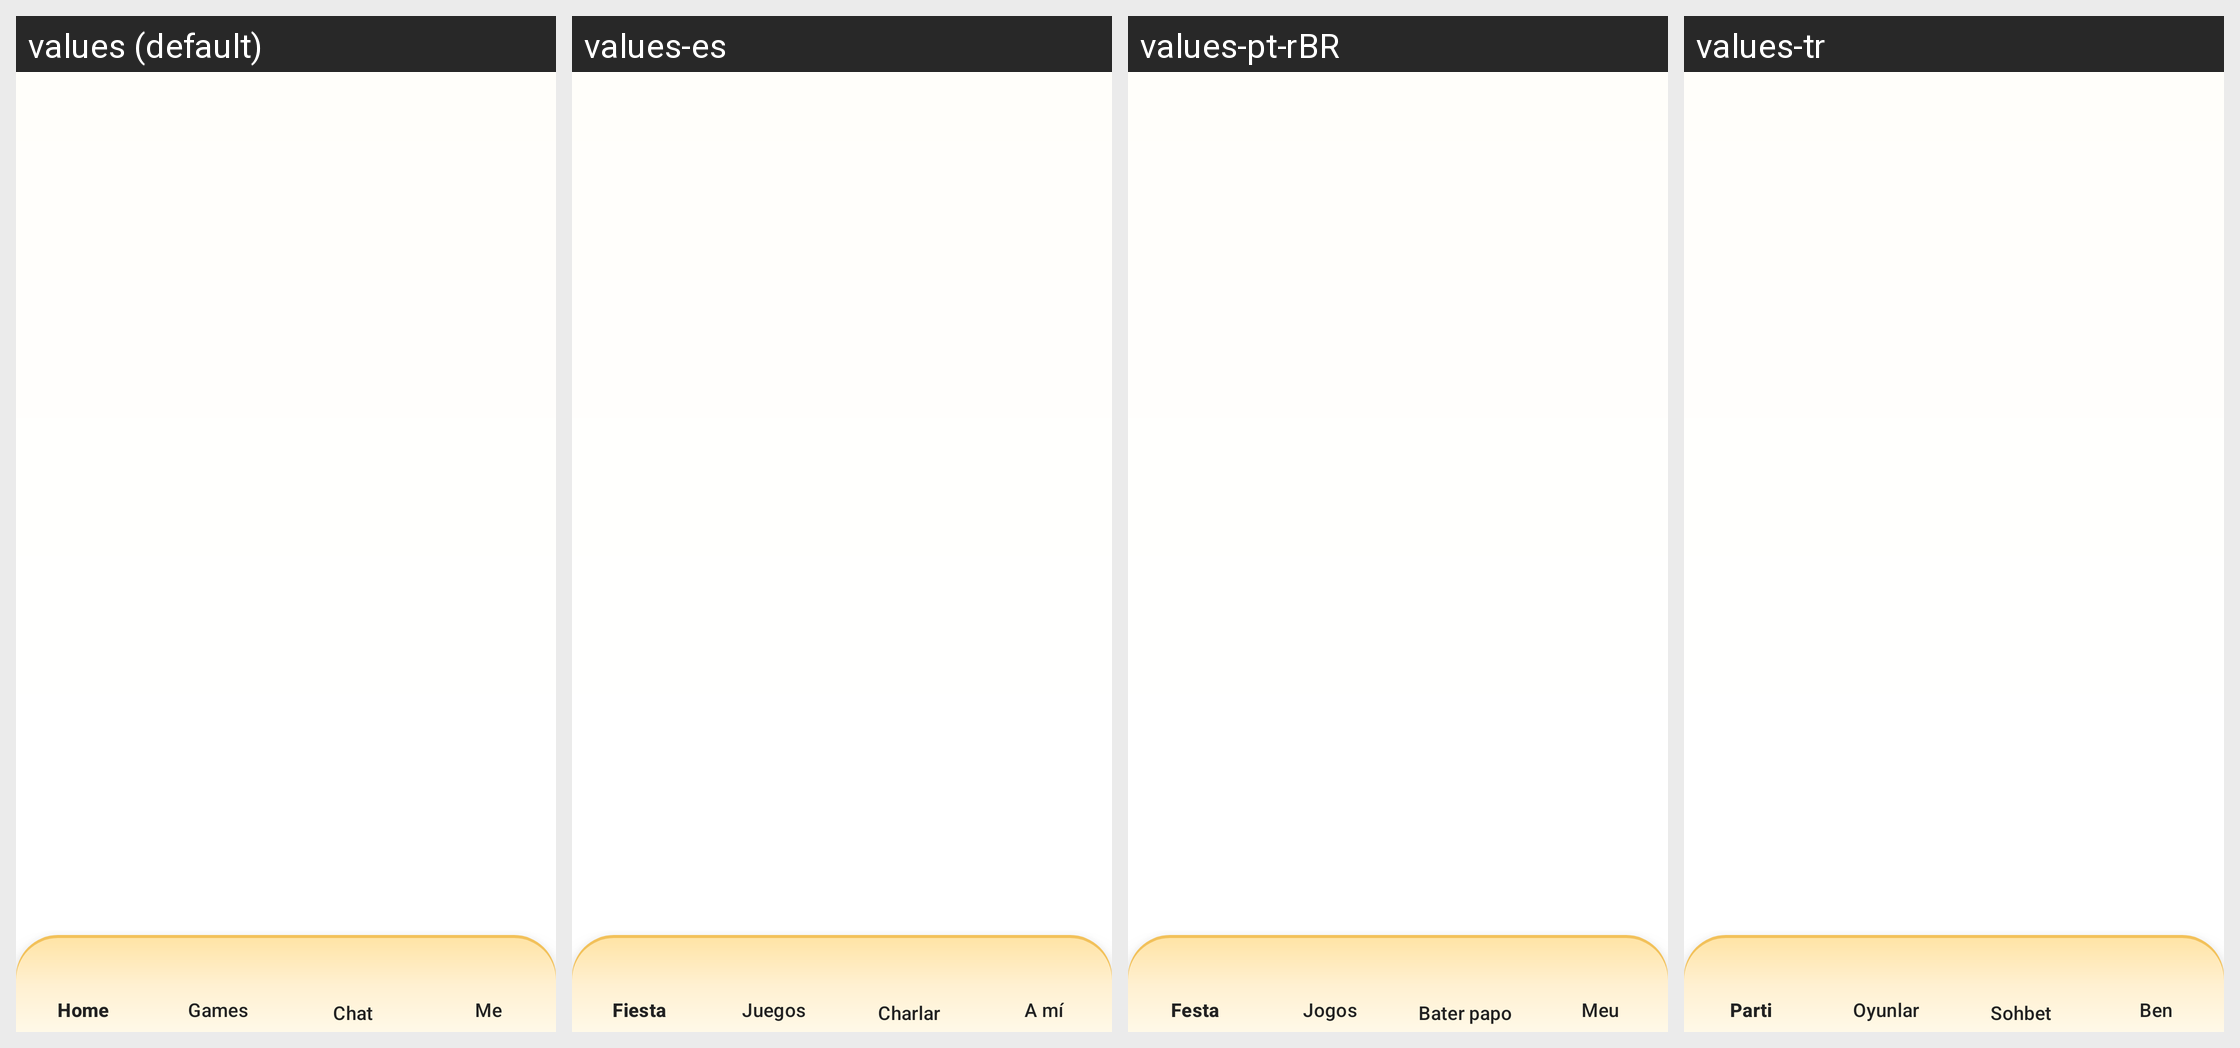

Translations of the strings shown on this Android screen, per locale in the grid:
Android screen res/layout/activity_main.xml rendered under 4 locales, left to right: values (default), values-es, values-pt-rBR, values-tr. Device: Nexus 5 (rendered at 1080×1920; each locale shown at half size, 540×960, under a caption strip naming it); theme Theme.AuraLive.
Other locales in the repository, not shown: values-ar, values-de, values-fr, values-hi, values-in, values-ru, values-ur, values-zh-rCN.
Strings drawn on this screen, with the default value and each locale's value (text and hints the layout hard-codes, and strings that could not be matched under every locale, appear in the picture but are not listed):

tab_party
  values: Home
  values-es: Fiesta
  values-pt-rBR: Festa
  values-tr: Parti

nav_games
  values: Games
  values-es: Juegos
  values-pt-rBR: Jogos
  values-tr: Oyunlar

nav_messages
  values: Chat
  values-es: Charlar
  values-pt-rBR: Bater papo
  values-tr: Sohbet

nav_profile
  values: Me
  values-es: A mí
  values-pt-rBR: Meu
  values-tr: Ben
